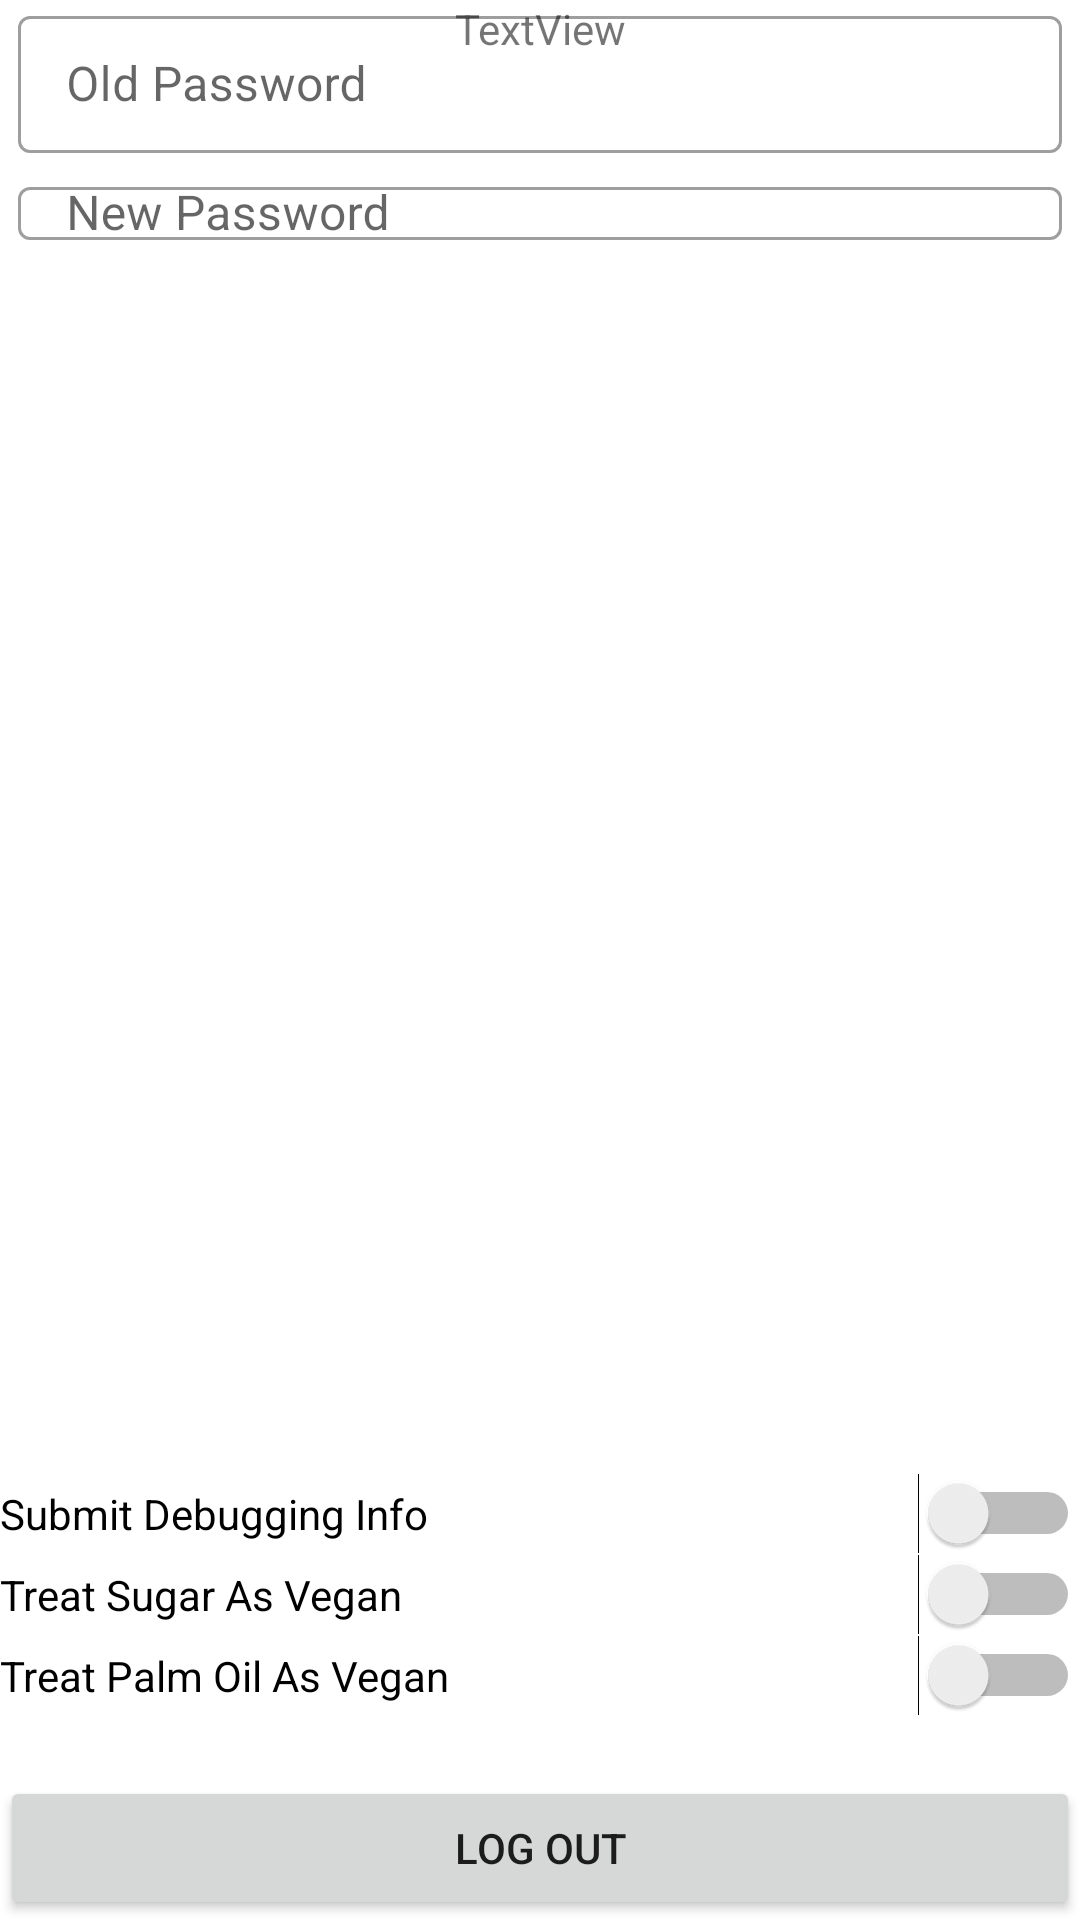

This screen was rendered from an Android layout file. Write that file and the resources it references.
<!-- AndroidManifest.xml: application theme AppTheme -->
<!-- res/layout/activity_profile.xml -->
<?xml version="1.0" encoding="utf-8"?>
<RelativeLayout xmlns:android="http://schemas.android.com/apk/res/android"
    xmlns:app="http://schemas.android.com/apk/res-auto"
    xmlns:tools="http://schemas.android.com/tools"
    android:orientation="vertical"
    android:layout_width="match_parent"
    android:layout_height="match_parent"
    tools:context=".ProfileActivity">

    <TextView
        android:id="@+id/textView"
        android:layout_width="match_parent"
        android:layout_height="wrap_content"
        android:layout_alignParentTop="true"
        android:clickable="true"
        android:text="TextView"
        android:textAlignment="center"
        app:layout_constraintEnd_toEndOf="parent"
        app:layout_constraintStart_toStartOf="parent"
        app:layout_constraintTop_toTopOf="parent" />

    <LinearLayout
        android:id="@+id/linlay"
        android:layout_width="match_parent"
        android:layout_height="wrap_content"
        android:layout_above="@+id/logout"
        android:layout_alignTop="@+id/textView"
        android:layout_marginTop="0dp"
        android:layout_marginBottom="506dp"
        android:orientation="vertical">

        <com.google.android.material.textfield.TextInputLayout
            android:id="@+id/old_PW"
            style="@style/Widget.MaterialComponents.TextInputLayout.OutlinedBox"
            android:layout_width="match_parent"
            android:layout_height="wrap_content">

            <com.google.android.material.textfield.TextInputEditText
                android:layout_width="match_parent"
                android:layout_height="wrap_content"
                android:layout_margin="6dp"
                android:hint="Old Password"
                android:inputType="textPassword"
                android:padding="12dp" />
        </com.google.android.material.textfield.TextInputLayout>

        <com.google.android.material.textfield.TextInputLayout
            android:id="@+id/passwordTextInputLayout"
            style="@style/Widget.MaterialComponents.TextInputLayout.OutlinedBox"
            android:layout_width="match_parent"
            android:layout_height="wrap_content"
            app:layout_constraintEnd_toEndOf="parent"
            app:layout_constraintStart_toStartOf="parent"
            app:layout_constraintTop_toBottomOf="@id/old_PW">

            <com.google.android.material.textfield.TextInputEditText
                android:layout_width="match_parent"
                android:layout_height="wrap_content"
                android:layout_margin="6dp"
                android:hint="New Password"
                android:inputType="textPassword"
                android:padding="12dp" />
        </com.google.android.material.textfield.TextInputLayout>

        <Button
            android:id="@+id/button3"
            android:layout_width="match_parent"
            android:layout_height="wrap_content"
            android:layout_marginStart="6dp"
            android:layout_marginTop="6dp"
            android:layout_marginEnd="6dp"
            android:layout_marginBottom="6dp"
            android:text="Submit Changes" />

    </LinearLayout>

    <LinearLayout
        android:id="@+id/linLay2"
        android:layout_width="match_parent"
        android:layout_height="wrap_content"
        android:layout_above="@id/logout"
        android:layout_marginBottom="20dp"
        android:layout_alignParentStart="true"
        android:layout_alignParentEnd="true"
        android:orientation="vertical">

        <Switch
            android:id="@+id/switch1"
            android:layout_width="match_parent"
            android:layout_height="wrap_content"
            android:text="Submit Debugging Info" />

        <Switch
            android:id="@+id/sugar_toggle"
            android:layout_width="match_parent"
            android:layout_height="wrap_content"
            android:text="Treat Sugar As Vegan" />

        <Switch
            android:id="@+id/sugar_toggle2"
            android:layout_width="match_parent"
            android:layout_height="wrap_content"
            android:text="Treat Palm Oil As Vegan" />
    </LinearLayout>

    <Button
        android:id="@+id/logout"
        android:layout_width="match_parent"
        android:layout_height="wrap_content"
        android:layout_alignParentBottom="true"
        android:layout_gravity="center|bottom"
        android:text="Log Out" />

</RelativeLayout>
<!-- resources referenced by this layout -->
<resources>
  <style name="AppTheme" parent="Theme.MaterialComponents.Light.DarkActionBar">
          
          <item name="colorPrimary">@color/colorPrimary</item>
          <item name="colorPrimaryDark">@color/colorPrimaryDark</item>
          <item name="colorAccent">@color/colorAccent</item>
      </style>
  <!-- not gathered from this repository: default colours our renderer supplied (Android Studio template values) -->
  <color name="colorPrimary">#FF6200EE</color>
  <color name="colorPrimaryDark">#FF3700B3</color>
  <color name="colorAccent">#FF03DAC5</color>
</resources>
